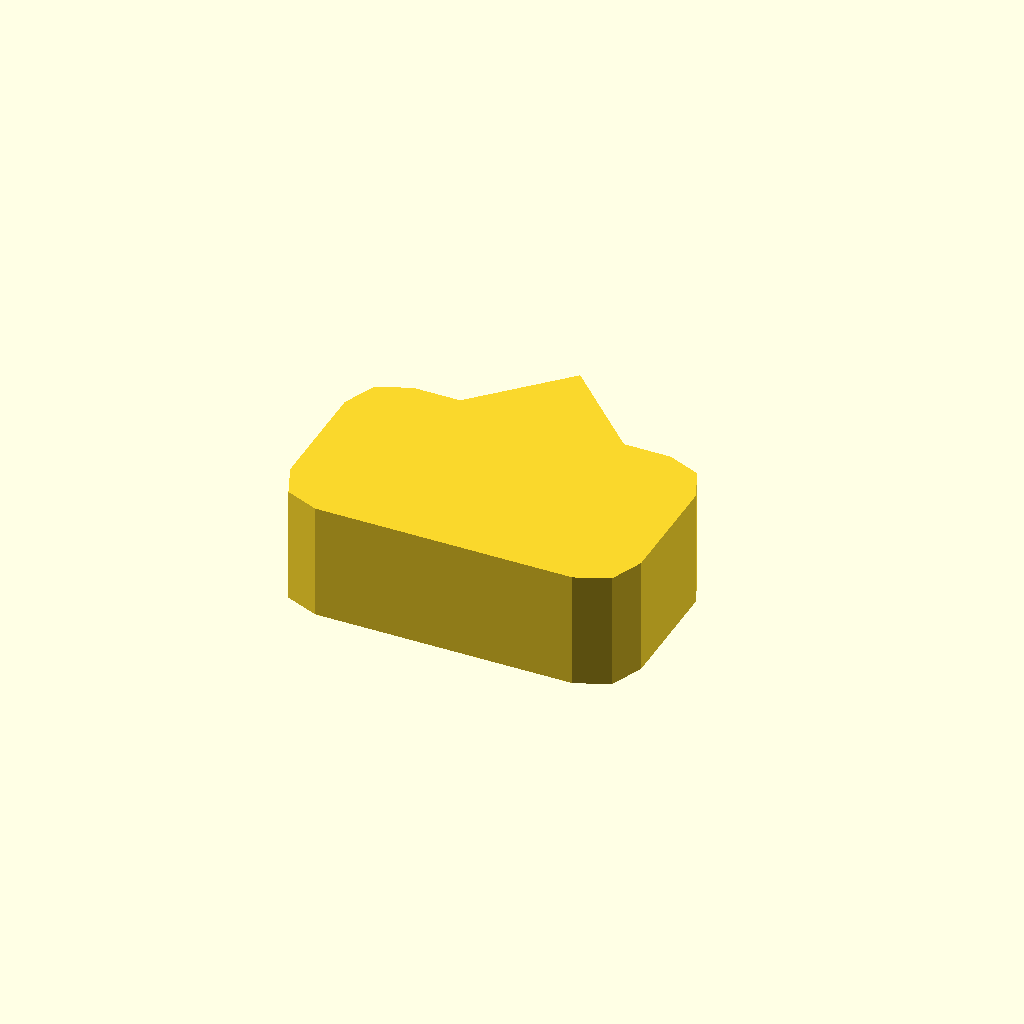
Cell 1 — every parameter at its default value.
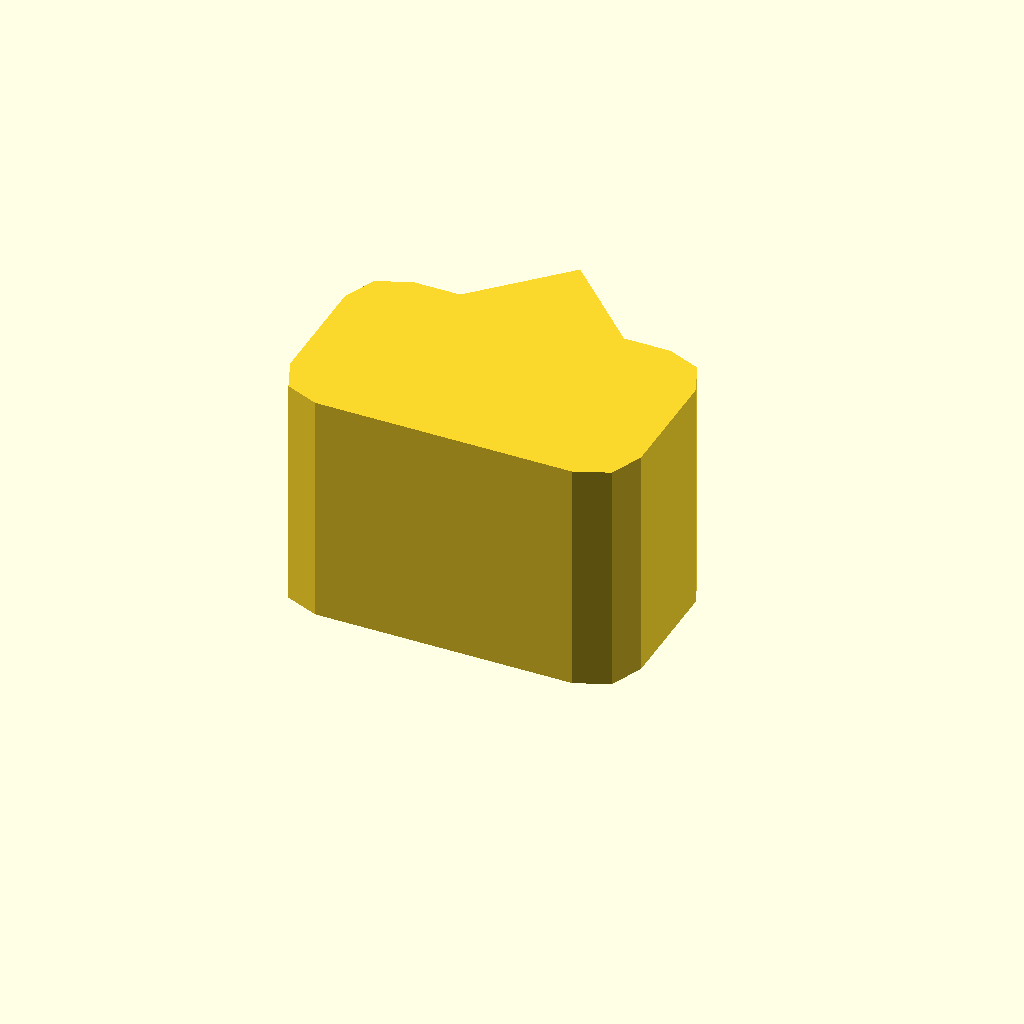
Cell 2: the same model with profile_height = 20.
All cells are drawn from one camera (rotation 55°, 0°, 25°, orthographic, colour scheme Cornfield), so only the parameter changes between them.
Source of the model, optional_data/data/sketch1/pawls/part_0086.scad:
$fn = 32;

// ----------------------------------------------------------------------
// Ratchet pawl: 30 x 18 mm body, beak 7 mm сверху
// ----------------------------------------------------------------------

// --- parameters (mm) ---
profile_height = 10;      // extrusion height
profile_points = 15;      // points of the closed outline

profile = [[0, 4], [1.172, 1.172], [4, 0], [26, 0], [28.828, 1.172], [30, 4], [30, 14], [28.828, 16.828], [26, 18], [22, 18], [15, 25], [8, 18], [4, 18], [1.172, 16.828], [0, 14]];  // single closed polygon, 15 points, counter clockwise

// --- the one profile operation ---
linear_extrude(height = profile_height) polygon(points = profile);
Customizer parameters (derived from the source; name, type, default, range or options):
profile_height: number, default 10
profile_points: number, default 15
